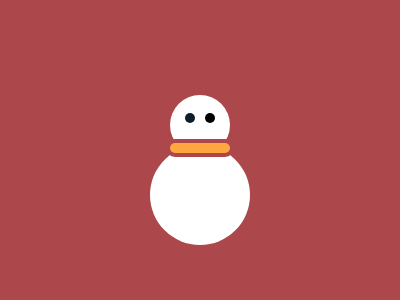

Here is a drawing made with CSS. Write the source that renders it.

<!-- Still working on the hat part :) -->
<b><e><r>
<style>
  body{
    background: #AC474B;
  }
  *{
    position: fixed;
  }
  b{
    background: #fff;
    height: 100;
    width: 100;
    border-radius: 50%;
    left: 150;
    top: 145;
    box-shadow: 0 -70px 0 -20px #fff;
  }
  e{
    background: #0E1F2B;
    height:10;
    width:10;
    border-radius:50%;
    left: 185;
    top:113;
    box-shadow: 20px 0;
  }
  r{
    background:#FFA63F;
    height:10;
    width:60;
    top:143;
    left:170;
    border-radius:1in;
    box-shadow: 0 0 0 4px #AC474B;
  }
  
</style>
